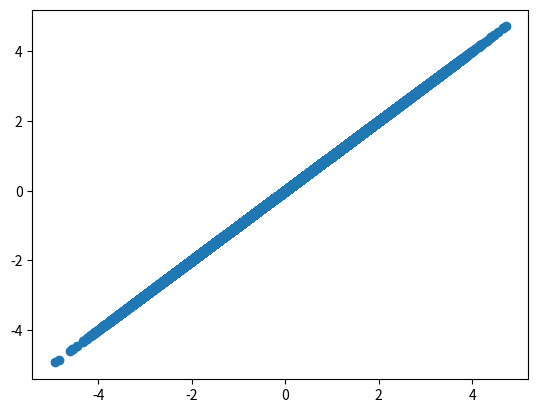

Write the Python code that produced this figure.
import numpy as np
import matplotlib.pyplot as plt

def check_covariance_2(x) -> np.array:
    x = np.array(x)
    means = x.mean(axis=0)[:, None]
    covariance_matrix = (x.T @ x) / x.shape[0] - means @ means.T
    print(f'\nmeans array transposed:\n {means.T}')
    print(f'\nCovariance matrix:\n {covariance_matrix}')
    
N, K = 10**6, 2
xx = np.random.randn(N, K)
check_covariance_2(xx)
print(f'\nNumpy\'s covariance matrix:\n {np.cov(xx.T)}')

# compute covariance when variables are the same
# hint1: the covariance of the same vector is the variance
# hint2: variance of a normal distribution is 1
x1 = np.random.randn(10**6)
X = np.hstack((x1[:,None], x1[:,None])) 
check_covariance_2(X)
print(f'\nNumpy\'s covariance matrix:\n{np.cov(X.T)}')

# Probability density zero almost everywhere unless x1 = x2
# density along the line x1 = x2 is infinite
plt.scatter(X[:,0], X[:,1])
plt.show()
